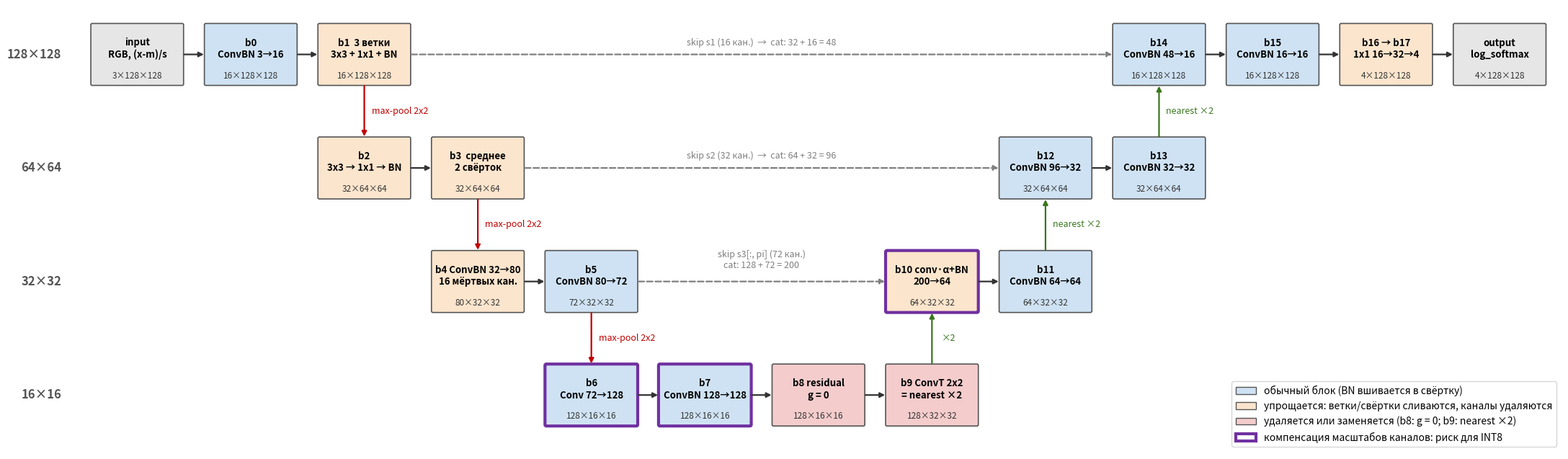

Python code for this plot: (Note: this script raises an exception after producing the figure.)
from pathlib import Path

import matplotlib.pyplot as plt
from matplotlib.patches import FancyBboxPatch, Patch

W, H, STEP = 1.9, 1.25, 2.4
LEVEL_Y = {128: 9.0, 64: 6.6, 32: 4.2, 16: 1.8}
COLORS = {"io": "#e6e6e6", "plain": "#cfe2f3", "merge": "#fce5cd", "remove": "#f4cccc"}

# (name, label, shape, level, x, kind, int8_risk)
BLOCKS = [
    ("in", "input\nRGB, (x-m)/s", "3×128×128", 128, 0.0, "io", False),
    ("b0", "b0\nConvBN 3→16", "16×128×128", 128, 1, "plain", False),
    ("b1", "b1  3 ветки\n3x3 + 1x1 + BN", "16×128×128", 128, 2, "merge", False),
    ("b2", "b2\n3x3 → 1x1 → BN", "32×64×64", 64, 2, "merge", False),
    ("b3", "b3  среднее\n2 свёрток", "32×64×64", 64, 3, "merge", False),
    ("b4", "b4 ConvBN 32→80\n16 мёртвых кан.", "80×32×32", 32, 3, "merge", False),
    ("b5", "b5\nConvBN 80→72", "72×32×32", 32, 4, "plain", False),
    ("b6", "b6\nConv 72→128", "128×16×16", 16, 4, "plain", True),
    ("b7", "b7\nConvBN 128→128", "128×16×16", 16, 5, "plain", True),
    ("b8", "b8 residual\ng = 0", "128×16×16", 16, 6, "remove", False),
    ("b9", "b9 ConvT 2x2\n= nearest ×2", "128×32×32", 16, 7, "remove", False),
    ("b10", "b10 conv·α+BN\n200→64", "64×32×32", 32, 7, "merge", True),
    ("b11", "b11\nConvBN 64→64", "64×32×32", 32, 8, "plain", False),
    ("b12", "b12\nConvBN 96→32", "32×64×64", 64, 8, "plain", False),
    ("b13", "b13\nConvBN 32→32", "32×64×64", 64, 9, "plain", False),
    ("b14", "b14\nConvBN 48→16", "16×128×128", 128, 9, "plain", False),
    ("b15", "b15\nConvBN 16→16", "16×128×128", 128, 10, "plain", False),
    ("head", "b16 → b17\n1x1 16→32→4", "4×128×128", 128, 11, "merge", False),
    ("out", "output\nlog_softmax", "4×128×128", 128, 12, "io", False),
]

fig, ax = plt.subplots(figsize=(22, 9.5))
pos = {}
for name, label, shape, level, x, kind, risk in BLOCKS:
    cx, cy = x * STEP, LEVEL_Y[level]
    pos[name] = (cx, cy)
    ax.add_patch(FancyBboxPatch((cx - W / 2, cy - H / 2), W, H, boxstyle="round,pad=0.03",
                                fc=COLORS[kind], ec="#7030a0" if risk else "#555555",
                                lw=3 if risk else 1.2))
    ax.text(cx, cy + 0.12, label, ha="center", va="center", fontsize=9.5, fontweight="bold")
    ax.text(cx, cy - 0.45, shape, ha="center", va="center", fontsize=8.5, color="#333333")


def arrow(a, b, text="", color="#333333", style="-|>", ls="-", text_dx=0.0, text_dy=0.0):
    (x0, y0), (x1, y1) = pos[a], pos[b]
    if y0 == y1:                                          # same level: right edge -> left edge
        p0, p1 = (x0 + W / 2, y0), (x1 - W / 2, y1)
    elif y0 > y1:                                         # down: bottom -> top
        p0, p1 = (x0, y0 - H / 2), (x1, y1 + H / 2)
    else:                                                 # up: top -> bottom
        p0, p1 = (x0, y0 + H / 2), (x1, y1 - H / 2)
    ax.annotate("", xy=p1, xytext=p0, arrowprops=dict(arrowstyle=style, color=color, lw=1.6, ls=ls))
    if text:
        ax.text((p0[0] + p1[0]) / 2 + text_dx, (p0[1] + p1[1]) / 2 + text_dy, text,
                ha="center", va="center", fontsize=9, color=color,
                bbox=dict(fc="white", ec="none", pad=1))


# main path
for a, b in [("in", "b0"), ("b0", "b1"), ("b2", "b3"), ("b4", "b5"), ("b6", "b7"), ("b7", "b8"),
             ("b8", "b9"), ("b10", "b11"), ("b12", "b13"), ("b14", "b15"), ("b15", "head"), ("head", "out")]:
    arrow(a, b)
for a, b in [("b1", "b2"), ("b3", "b4"), ("b5", "b6")]:
    arrow(a, b, "max-pool 2x2", color="#c00000", text_dx=0.75)
arrow("b9", "b10", "×2", color="#38761d", text_dx=0.35)
for a, b in [("b11", "b12"), ("b13", "b14")]:
    arrow(a, b, "nearest ×2", color="#38761d", text_dx=0.65)

# skip connections
arrow("b1", "b14", "skip s1 (16 кан.)  →  cat: 32 + 16 = 48", color="#7f7f7f", ls="--", text_dy=0.25)
arrow("b3", "b12", "skip s2 (32 кан.)  →  cat: 64 + 32 = 96", color="#7f7f7f", ls="--", text_dy=0.25)
arrow("b5", "b10", "skip s3[:, pi] (72 кан.)\ncat: 128 + 72 = 200",
      color="#7f7f7f", ls="--", text_dy=0.45)

for level, y in LEVEL_Y.items():
    ax.text(-1.6, y, f"{level}×{level}", ha="right", va="center", fontsize=12, fontweight="bold", color="#555555")

ax.legend(handles=[
    Patch(fc=COLORS["plain"], ec="#555555", label="обычный блок (BN вшивается в свёртку)"),
    Patch(fc=COLORS["merge"], ec="#555555", label="упрощается: ветки/свёртки сливаются, каналы удаляются"),
    Patch(fc=COLORS["remove"], ec="#555555", label="удаляется или заменяется (b8: g = 0; b9: nearest ×2)"),
    Patch(fc="white", ec="#7030a0", lw=3, label="компенсация масштабов каналов: риск для INT8"),
], loc="lower right", fontsize=10, frameon=True)

ax.set_xlim(-2.6, 12 * STEP + 1.3)
ax.set_ylim(0.6, 10.0)
ax.set_aspect("equal")
ax.axis("off")
plt.tight_layout()
out = Path(__file__).parent / "unet.png"
plt.savefig(out, dpi=150, bbox_inches="tight")
print("saved", out)
